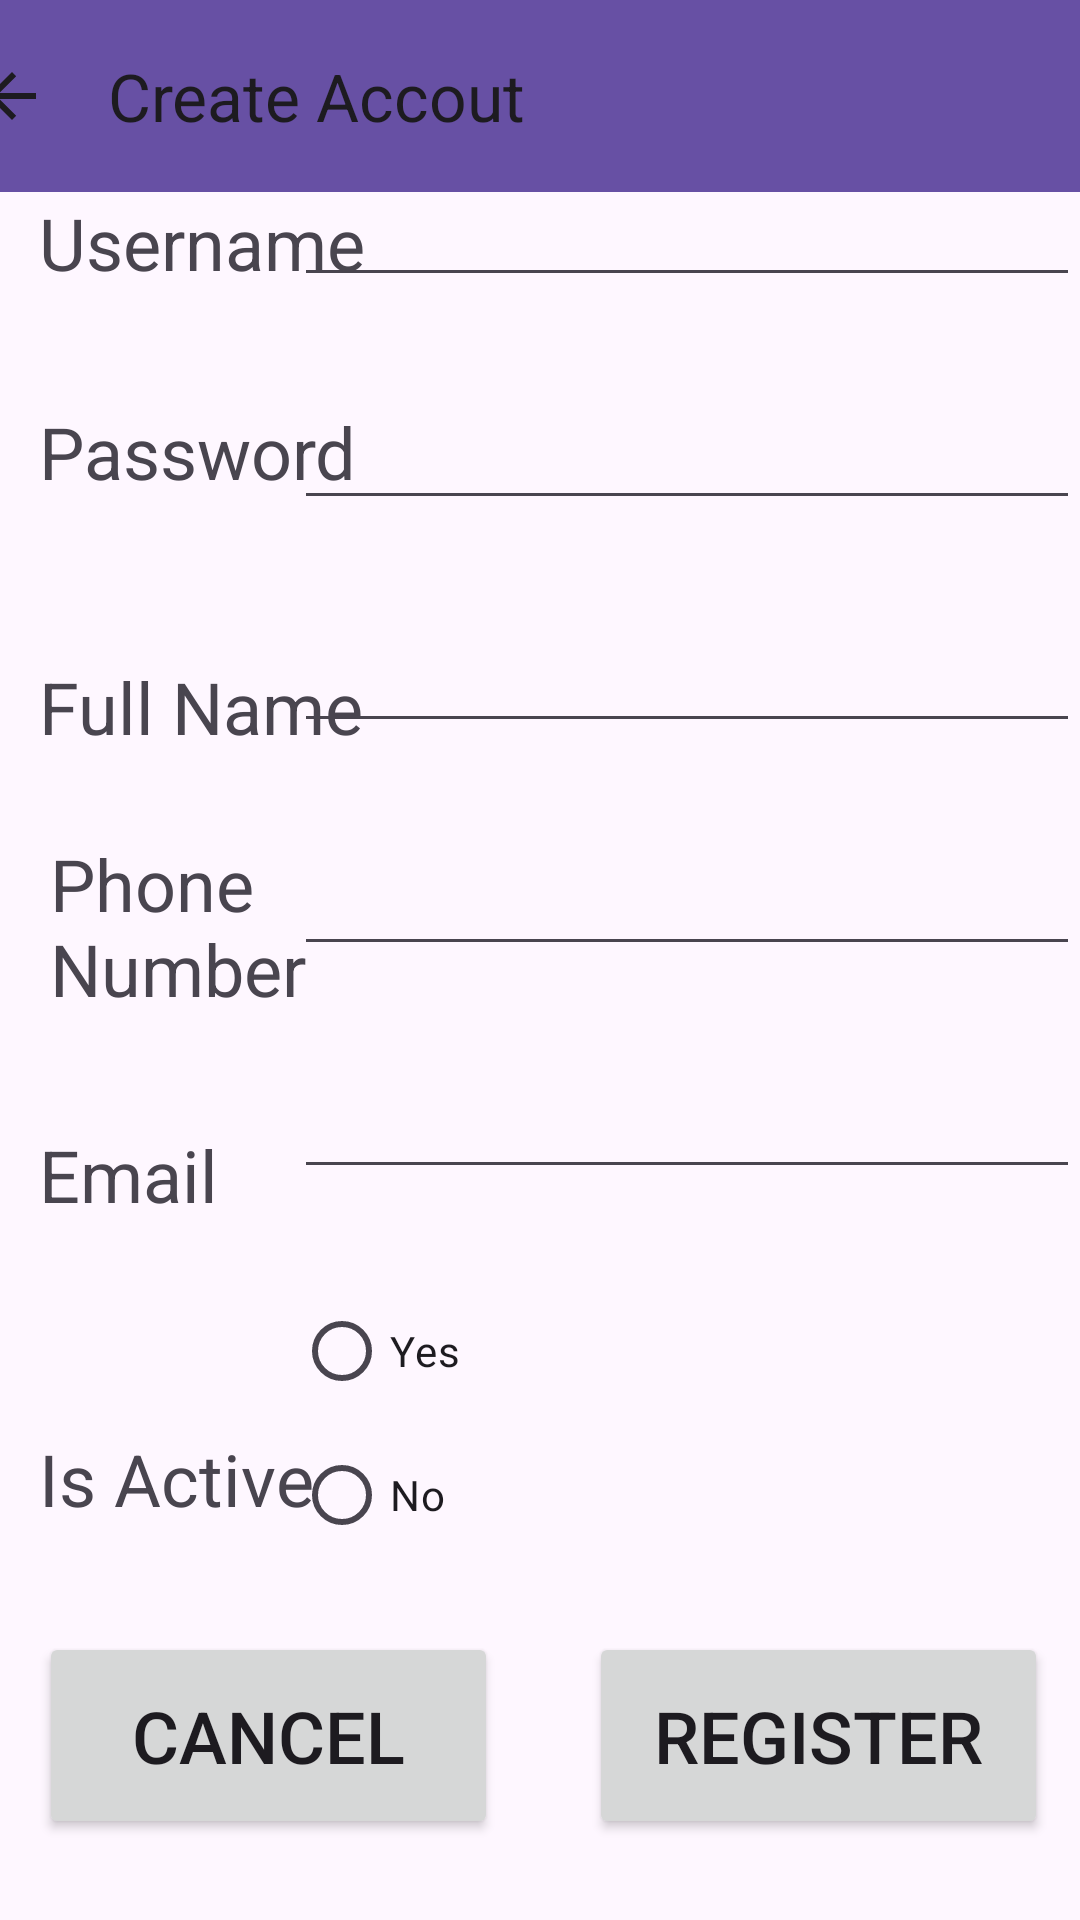

Produce the Android XML layout that renders to this screen, including the resource entries it uses.
<!-- AndroidManifest.xml: application theme Theme.MobileCoursework -->
<!-- res/layout/activity_admin_register.xml -->
<?xml version="1.0" encoding="utf-8"?>
<androidx.constraintlayout.widget.ConstraintLayout xmlns:android="http://schemas.android.com/apk/res/android"
    xmlns:app="http://schemas.android.com/apk/res-auto"
    xmlns:tools="http://schemas.android.com/tools"
    android:layout_width="match_parent"
    android:layout_height="match_parent"
    android:visibility="visible"
    tools:context=".AdminRegister">

    <androidx.appcompat.widget.Toolbar
        android:id="@+id/tbResgister"
        android:layout_width="409dp"
        android:layout_height="wrap_content"
        android:background="?attr/colorPrimary"
        android:contextClickable="true"
        android:minHeight="?attr/actionBarSize"
        android:onClick="back"
        android:theme="?attr/actionBarTheme"
        app:layout_constraintBottom_toBottomOf="parent"
        app:layout_constraintEnd_toEndOf="parent"
        app:layout_constraintStart_toStartOf="parent"
        app:layout_constraintTop_toTopOf="parent"
        app:layout_constraintVertical_bias="0.0"
        app:navigationIcon="?attr/homeAsUpIndicator"
        app:title="Create Accout" />

    <LinearLayout
        android:id="@+id/linearLayout"
        android:layout_width="262dp"
        android:layout_height="509dp"
        android:orientation="vertical"
        app:layout_constraintBottom_toBottomOf="parent"
        app:layout_constraintEnd_toEndOf="parent"
        app:layout_constraintHorizontal_bias="1.0"
        app:layout_constraintStart_toStartOf="parent"
        app:layout_constraintTop_toTopOf="parent"
        app:layout_constraintVertical_bias="0.288">

        <EditText
            android:id="@+id/etUserNameCreate"
            android:layout_width="match_parent"
            android:layout_height="wrap_content"
            android:layout_marginTop="20dp"
            android:layout_marginBottom="33dp"
            android:ems="10"
            android:inputType="text" />

        <EditText
            android:id="@+id/etPasswordCreate"
            android:layout_width="match_parent"
            android:layout_height="wrap_content"
            android:layout_marginBottom="33dp"
            android:ems="10"
            android:inputType="textPassword" />

        <EditText
            android:id="@+id/etFullNameCreate"
            android:layout_width="match_parent"
            android:layout_height="wrap_content"
            android:layout_marginBottom="33dp"
            android:ems="10"
            android:inputType="text" />

        <EditText
            android:id="@+id/etPhoneCreate"
            android:layout_width="match_parent"
            android:layout_height="wrap_content"
            android:layout_marginBottom="33dp"
            android:ems="10"
            android:inputType="phone" />

        <EditText
            android:id="@+id/etEmailCreate"
            android:layout_width="match_parent"
            android:layout_height="wrap_content"
            android:layout_marginBottom="30dp"
            android:ems="10"
            android:inputType="textEmailAddress" />

        <RadioGroup
            android:id="@+id/rgCreateAcount"
            android:layout_width="match_parent"
            android:layout_height="wrap_content">

            <RadioButton
                android:id="@+id/rbYesActiveCreate"
                android:layout_width="match_parent"
                android:layout_height="wrap_content"
                android:text="Yes" />

            <RadioButton
                android:id="@+id/rbNoActiveCreate"
                android:layout_width="match_parent"
                android:layout_height="wrap_content"
                android:text="No" />
        </RadioGroup>

    </LinearLayout>

    <Button
        android:id="@+id/btnRegister"
        android:layout_width="153dp"
        android:layout_height="69dp"
        android:onClick="create"
        android:text="Register"
        android:textSize="24sp"
        app:layout_constraintBottom_toBottomOf="parent"
        app:layout_constraintEnd_toEndOf="parent"
        app:layout_constraintHorizontal_bias="0.948"
        app:layout_constraintStart_toStartOf="parent"
        app:layout_constraintTop_toTopOf="parent"
        app:layout_constraintVertical_bias="0.953" />

    <Button
        android:id="@+id/btnRegisterCancel"
        android:layout_width="153dp"
        android:layout_height="69dp"
        android:onClick="back"
        android:text="Cancel"
        android:textSize="24sp"
        app:layout_constraintBottom_toBottomOf="parent"
        app:layout_constraintEnd_toEndOf="parent"
        app:layout_constraintHorizontal_bias="0.062"
        app:layout_constraintStart_toStartOf="parent"
        app:layout_constraintTop_toTopOf="parent"
        app:layout_constraintVertical_bias="0.953" />

    <TextView
        android:id="@+id/txtUseNameCreate"
        android:layout_width="114dp"
        android:layout_height="38dp"
        android:text="Username"
        android:textSize="24sp"
        app:layout_constraintBottom_toBottomOf="@+id/linearLayout"
        app:layout_constraintEnd_toEndOf="parent"
        app:layout_constraintHorizontal_bias="0.053"
        app:layout_constraintStart_toStartOf="parent"
        app:layout_constraintTop_toTopOf="@+id/linearLayout"
        app:layout_constraintVertical_bias="0.057" />

    <TextView
        android:id="@+id/txtPhoneNoCreate"
        android:layout_width="110dp"
        android:layout_height="69dp"
        android:text="Phone Number"
        android:textSize="24sp"
        app:layout_constraintBottom_toBottomOf="@+id/linearLayout"
        app:layout_constraintEnd_toEndOf="parent"
        app:layout_constraintHorizontal_bias="0.066"
        app:layout_constraintStart_toStartOf="parent"
        app:layout_constraintTop_toTopOf="@+id/linearLayout"
        app:layout_constraintVertical_bias="0.547" />

    <TextView
        android:id="@+id/txtActiveCreate"
        android:layout_width="114dp"
        android:layout_height="38dp"
        android:text="Is Active"
        android:textSize="24sp"
        app:layout_constraintBottom_toBottomOf="@+id/linearLayout"
        app:layout_constraintEnd_toEndOf="parent"
        app:layout_constraintHorizontal_bias="0.053"
        app:layout_constraintStart_toStartOf="parent"
        app:layout_constraintTop_toTopOf="@+id/linearLayout"
        app:layout_constraintVertical_bias="0.932" />

    <TextView
        android:id="@+id/txtEmailCreate"
        android:layout_width="114dp"
        android:layout_height="38dp"
        android:text="Email"
        android:textSize="24sp"
        app:layout_constraintBottom_toBottomOf="@+id/linearLayout"
        app:layout_constraintEnd_toEndOf="parent"
        app:layout_constraintHorizontal_bias="0.053"
        app:layout_constraintStart_toStartOf="parent"
        app:layout_constraintTop_toTopOf="@+id/linearLayout"
        app:layout_constraintVertical_bias="0.717" />

    <TextView
        android:id="@+id/txtFullNameCreate"
        android:layout_width="114dp"
        android:layout_height="38dp"
        android:text="Full Name"
        android:textSize="24sp"
        app:layout_constraintBottom_toBottomOf="@+id/linearLayout"
        app:layout_constraintEnd_toEndOf="parent"
        app:layout_constraintHorizontal_bias="0.053"
        app:layout_constraintStart_toStartOf="parent"
        app:layout_constraintTop_toTopOf="@+id/linearLayout"
        app:layout_constraintVertical_bias="0.386" />

    <TextView
        android:id="@+id/txtPasswordCreate"
        android:layout_width="114dp"
        android:layout_height="38dp"
        android:text="Password"
        android:textSize="24sp"
        app:layout_constraintBottom_toBottomOf="@+id/linearLayout"
        app:layout_constraintEnd_toEndOf="parent"
        app:layout_constraintHorizontal_bias="0.053"
        app:layout_constraintStart_toStartOf="parent"
        app:layout_constraintTop_toTopOf="@+id/linearLayout"
        app:layout_constraintVertical_bias="0.205" />

    <TextView
        android:id="@+id/txtRegisterErrorMessage"
        android:layout_width="wrap_content"
        android:layout_height="wrap_content"
        android:text="Error"
        android:visibility="invisible"
        app:layout_constraintBottom_toBottomOf="parent"
        app:layout_constraintEnd_toEndOf="parent"
        app:layout_constraintHorizontal_bias="0.498"
        app:layout_constraintStart_toStartOf="parent"
        app:layout_constraintTop_toTopOf="parent"
        app:layout_constraintVertical_bias="0.859" />

</androidx.constraintlayout.widget.ConstraintLayout>
<!-- resources referenced by this layout -->
<resources>
  <style name="Theme.MobileCoursework" parent="Base.Theme.MobileCoursework" />
  <style name="Base.Theme.MobileCoursework" parent="Theme.Material3.DayNight.NoActionBar">
          
          
      </style>
</resources>
